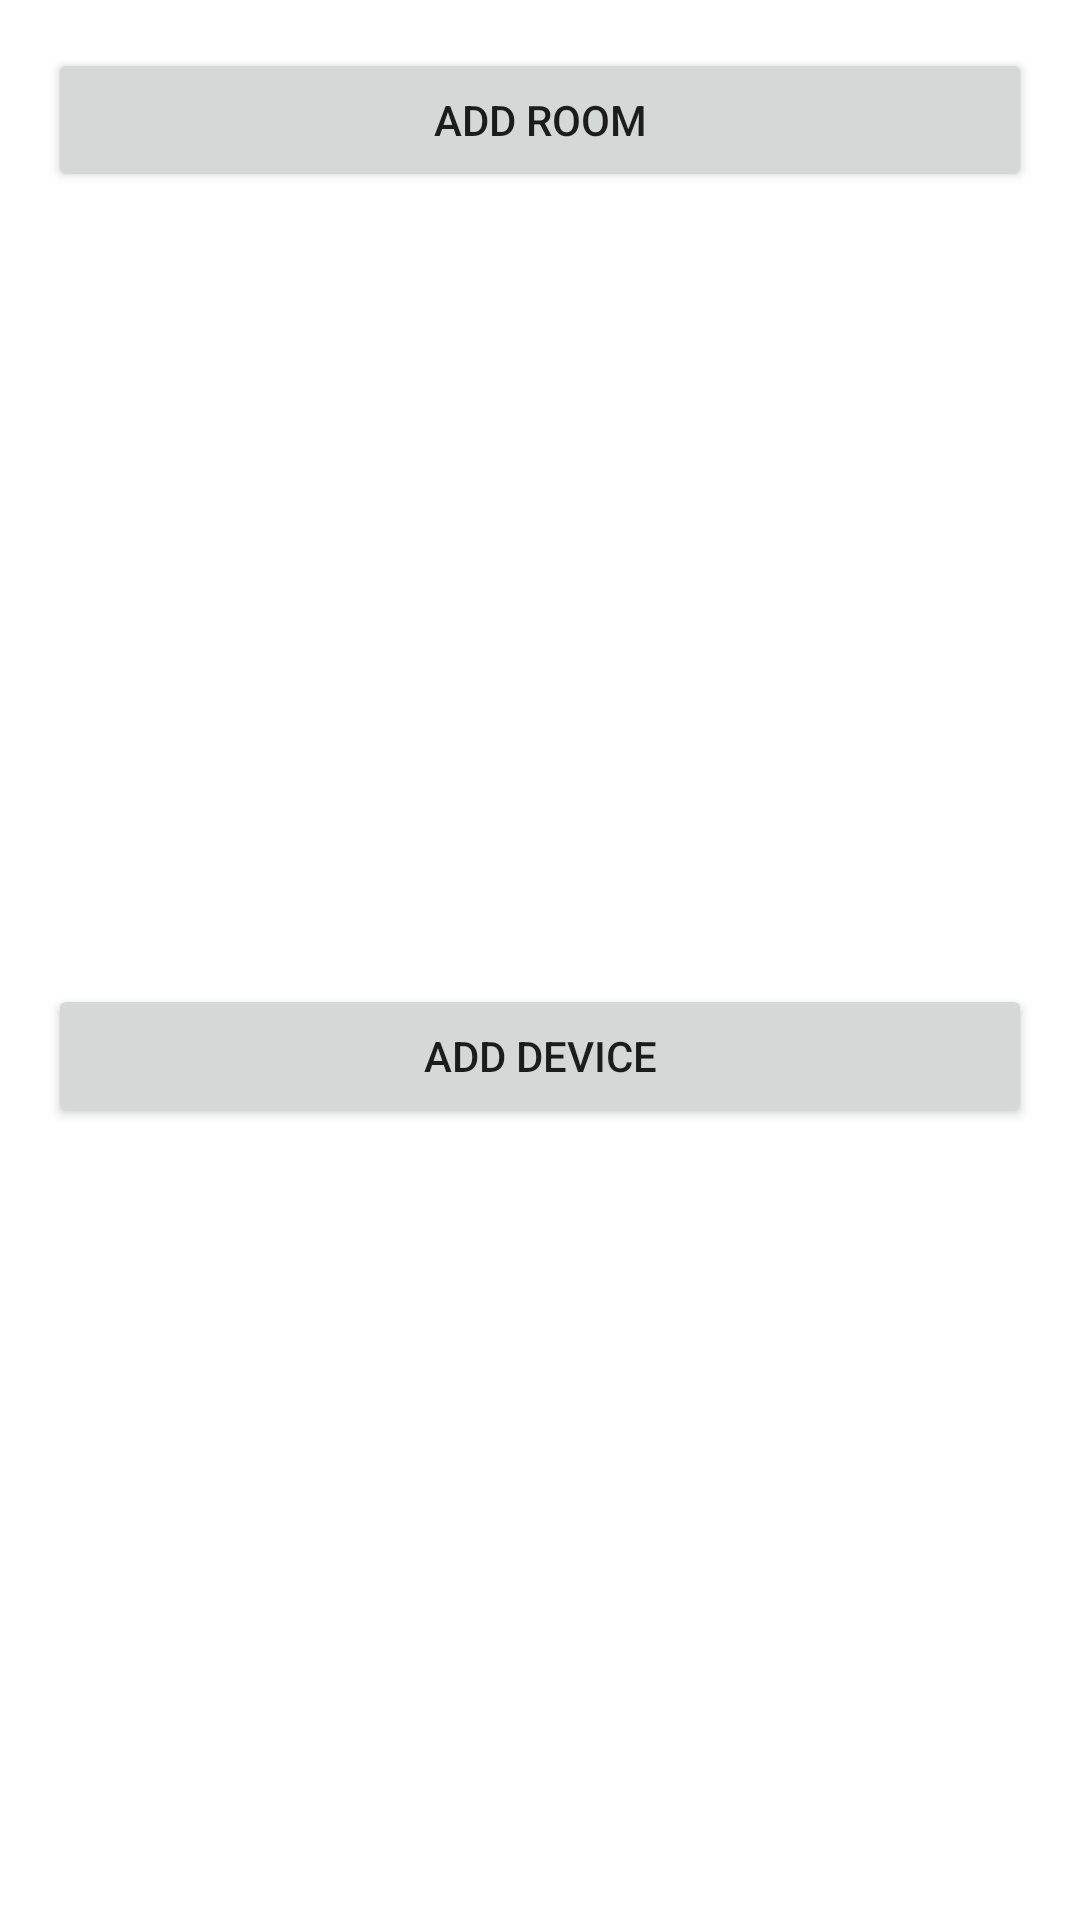

Write the Android layout XML for this screen, with the resource values it uses.
<!-- AndroidManifest.xml: application theme Theme.CasaControl -->
<!-- res/layout/fragment_devices.xml -->
<LinearLayout
    xmlns:android="http://schemas.android.com/apk/res/android"
    android:layout_width="match_parent"
    android:layout_height="match_parent"
    android:orientation="vertical"
    android:padding="16dp">

    <Button
        android:id="@+id/addRoomButton"
        android:layout_width="match_parent"
        android:layout_height="wrap_content"
        android:text="Add Room" />

    <androidx.recyclerview.widget.RecyclerView
        android:id="@+id/roomsRecyclerView"
        android:layout_width="match_parent"
        android:layout_height="wrap_content"
        android:layout_marginTop="16dp"
        android:layout_weight="1" />

    <Button
        android:id="@+id/addDeviceButton"
        android:layout_width="match_parent"
        android:layout_height="wrap_content"
        android:text="Add Device"
        android:layout_marginTop="16dp" />

    <androidx.recyclerview.widget.RecyclerView
        android:id="@+id/devicesRecyclerView"
        android:layout_width="match_parent"
        android:layout_height="wrap_content"
        android:layout_marginTop="16dp"
        android:layout_weight="1" />

</LinearLayout>
<!-- resources referenced by this layout -->
<resources>
  <style name="Theme.CasaControl" parent="Theme.MaterialComponents.DayNight.DarkActionBar">
  
          
          <item name="colorPrimary">@color/purple_500</item>
          <item name="colorPrimaryVariant">@color/purple_700</item>
          <item name="colorOnPrimary">@color/white</item>
          
          <item name="colorSecondary">@color/teal_200</item>
          <item name="colorSecondaryVariant">@color/teal_700</item>
          <item name="colorOnSecondary">@color/black</item>
          
          <item name="android:statusBarColor">?attr/colorPrimaryVariant</item>
          
  
          
          <item name="colorAccent">@color/colorAccent</item>
      </style>
  <color name="purple_500">#FF6200EE</color>
  <color name="purple_700">#FF3700B3</color>
  <color name="white">#FFFFFFFF</color>
  <color name="teal_200">#FF03DAC5</color>
  <color name="teal_700">#FF018786</color>
  <color name="black">#FF000000</color>
  <color name="colorAccent">#FF4081</color>
</resources>
